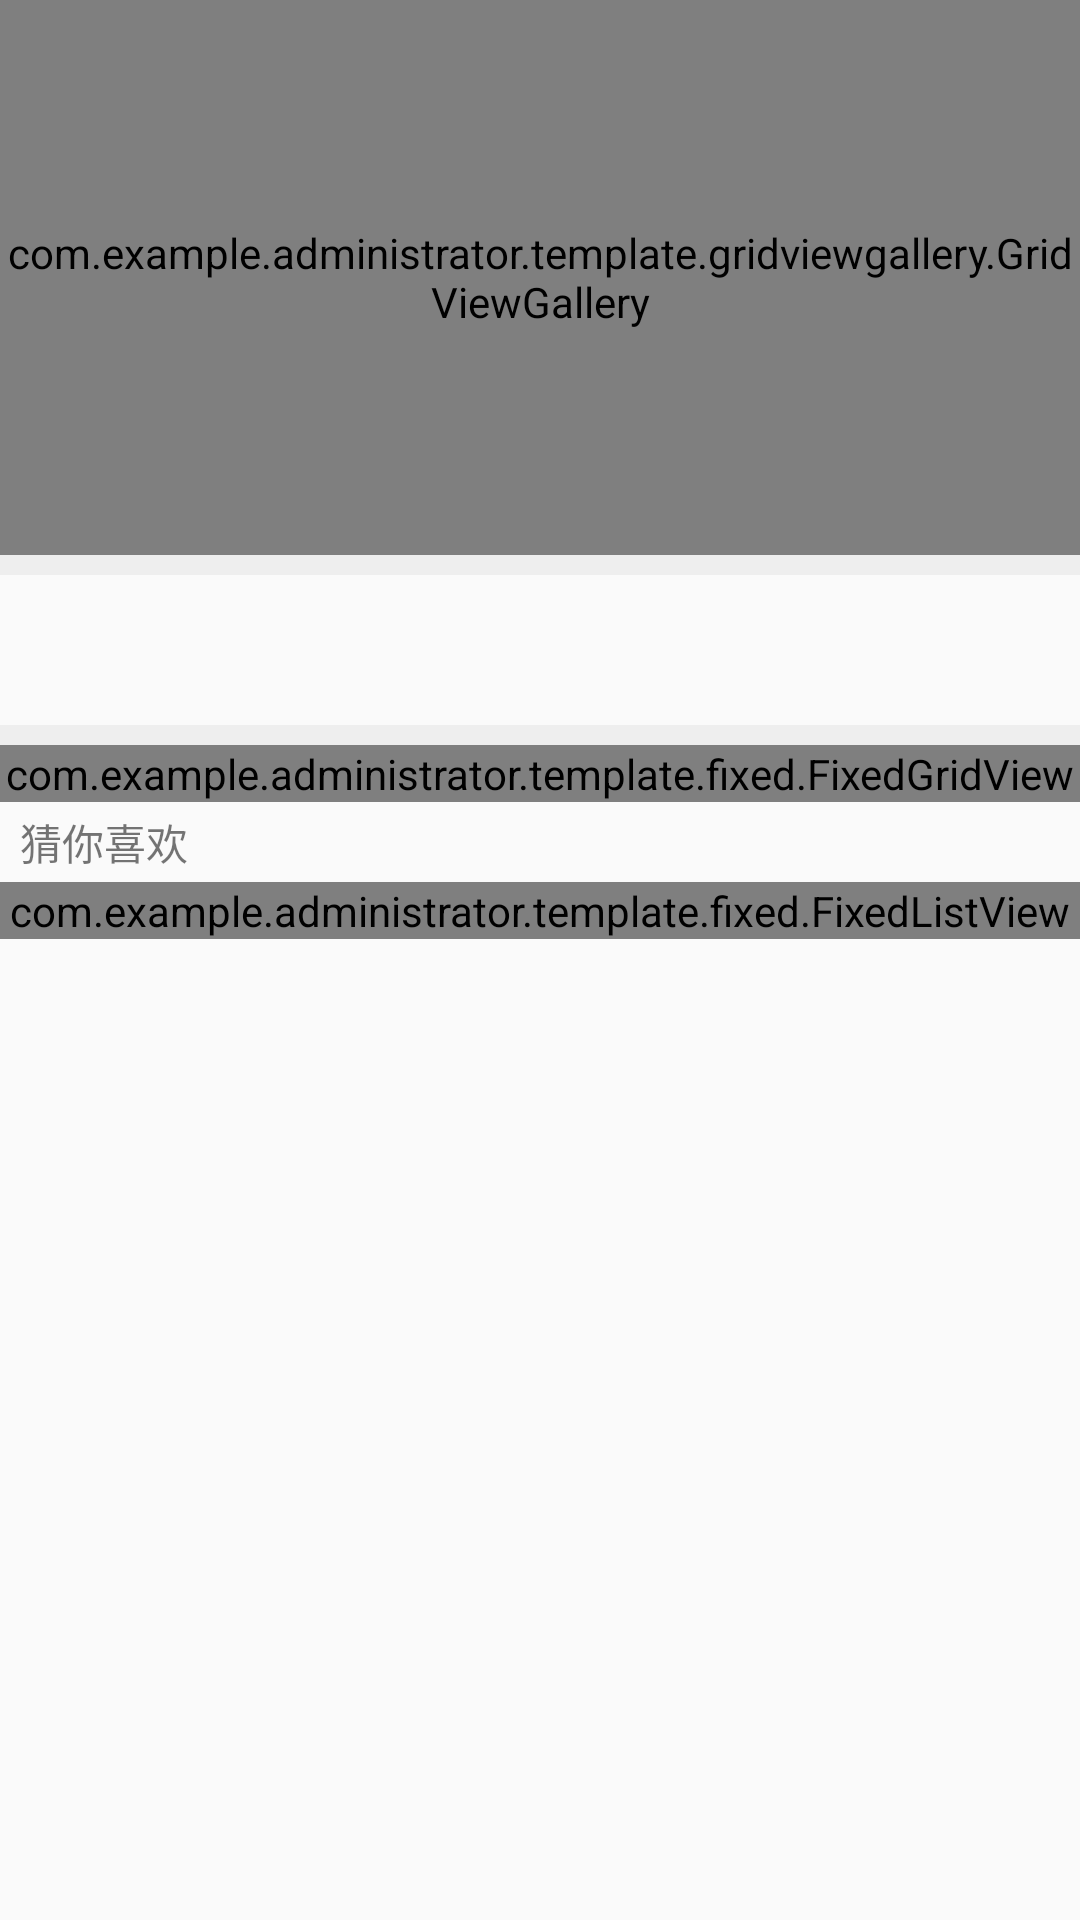

Produce the Android XML layout that renders to this screen, including the resource entries it uses.
<!-- AndroidManifest.xml: application theme AppTheme -->
<!-- res/layout/activity_test_5.xml -->
<?xml version="1.0" encoding="utf-8"?>
<LinearLayout xmlns:android="http://schemas.android.com/apk/res/android"
    xmlns:app="http://schemas.android.com/apk/res-auto"
    xmlns:usmaker="http://schemas.android.com/tools"
    android:layout_width="match_parent"
    android:layout_height="match_parent"
    android:orientation="vertical">

    <ScrollView
        android:layout_width="match_parent"
        android:layout_height="wrap_content">

        <LinearLayout
            android:layout_width="match_parent"
            android:layout_height="wrap_content"
            android:orientation="vertical">

            <com.example.administrator.template.gridviewgallery.GridViewGallery
                android:id="@+id/grid_gallery"
                android:layout_width="match_parent"
                android:layout_height="185dp"
                app:contentBackgroudColor="@android:color/white"
                app:gvgContentPadding="10dp"
                app:indicatorBackgroudColor="@android:color/white"
                app:indicatorHeight="20dp"
                app:indicatorSize="8dp"
                app:itemHeight="85dp"
                app:itemLayout="@layout/gridview_gallery_item_demo"
                app:numColumns="4"
                app:numRows="2"></com.example.administrator.template.gridviewgallery.GridViewGallery>

            <View
                android:layout_width="match_parent"
                android:layout_height="20px"
                android:background="#eee" />

            <LinearLayout
                android:layout_width="match_parent"
                android:layout_height="150px"

                >

            </LinearLayout>

            <View
                android:layout_width="match_parent"
                android:layout_height="20px"
                android:background="#eee" />

            <com.example.administrator.template.fixed.FixedGridView
                android:id="@+id/fgv_test_5"
                android:layout_width="match_parent"
                android:layout_height="wrap_content"
                android:background="#fff"
                android:columnWidth="360px"
                android:numColumns="2"
                android:stretchMode="columnWidth">

            </com.example.administrator.template.fixed.FixedGridView>


            <LinearLayout
                android:layout_width="match_parent"
                android:layout_height="wrap_content"
                android:orientation="vertical">

                <TextView
                    android:layout_width="match_parent"
                    android:layout_height="80px"
                    android:gravity="center_vertical"
                    android:paddingLeft="20px"
                    android:text="猜你喜欢" />


                <com.example.administrator.template.fixed.FixedListView

                    android:id="@+id/flv_test_5"
                    android:layout_width="match_parent"
                    android:layout_height="wrap_content">



                </com.example.administrator.template.fixed.FixedListView>



            </LinearLayout>

        </LinearLayout>
    </ScrollView>
</LinearLayout>
<!-- res/layout/gridview_gallery_item_demo.xml (included above) -->
<?xml version="1.0" encoding="utf-8"?>
<LinearLayout xmlns:android="http://schemas.android.com/apk/res/android"
    android:layout_width="match_parent"
    android:layout_height="match_parent"
    xmlns:fresco="http://schemas.android.com/apk/res-auto"
    android:gravity="center"
    android:orientation="vertical">

  

    <lib.lhh.fiv.library.FrescoZoomImageView
        android:id="@+id/img_icon"
        android:layout_width="40dp"
        android:layout_height="40dp"
        android:layout_gravity="center"
        android:layout_marginTop="15dp"
        fresco:actualImageScaleType="fitCenter" />

    <Space
        android:id="@+id/sp_space"
        android:layout_width="match_parent"
        android:layout_height="5dp" />
\
    <TextView
        android:id="@+id/tv_name"
        android:layout_width="wrap_content"
        android:layout_height="wrap_content"
        android:ellipsize="end"
        android:singleLine="true"
        android:textSize="15sp"
        android:layout_marginBottom="10dp"/>

</LinearLayout>
<!-- resources referenced by this layout -->
<resources>
  <style name="AppTheme" parent="Theme.AppCompat.Light.DarkActionBar">
          
          <item name="colorPrimary">@color/colorPrimary</item>
          <item name="colorPrimaryDark">@color/colorPrimaryDark</item>
          <item name="colorAccent">@color/colorAccent</item>
      </style>
  <color name="colorPrimary">#3F51B5</color>
  <color name="colorPrimaryDark">#303F9F</color>
  <color name="colorAccent">#FF4081</color>
</resources>
